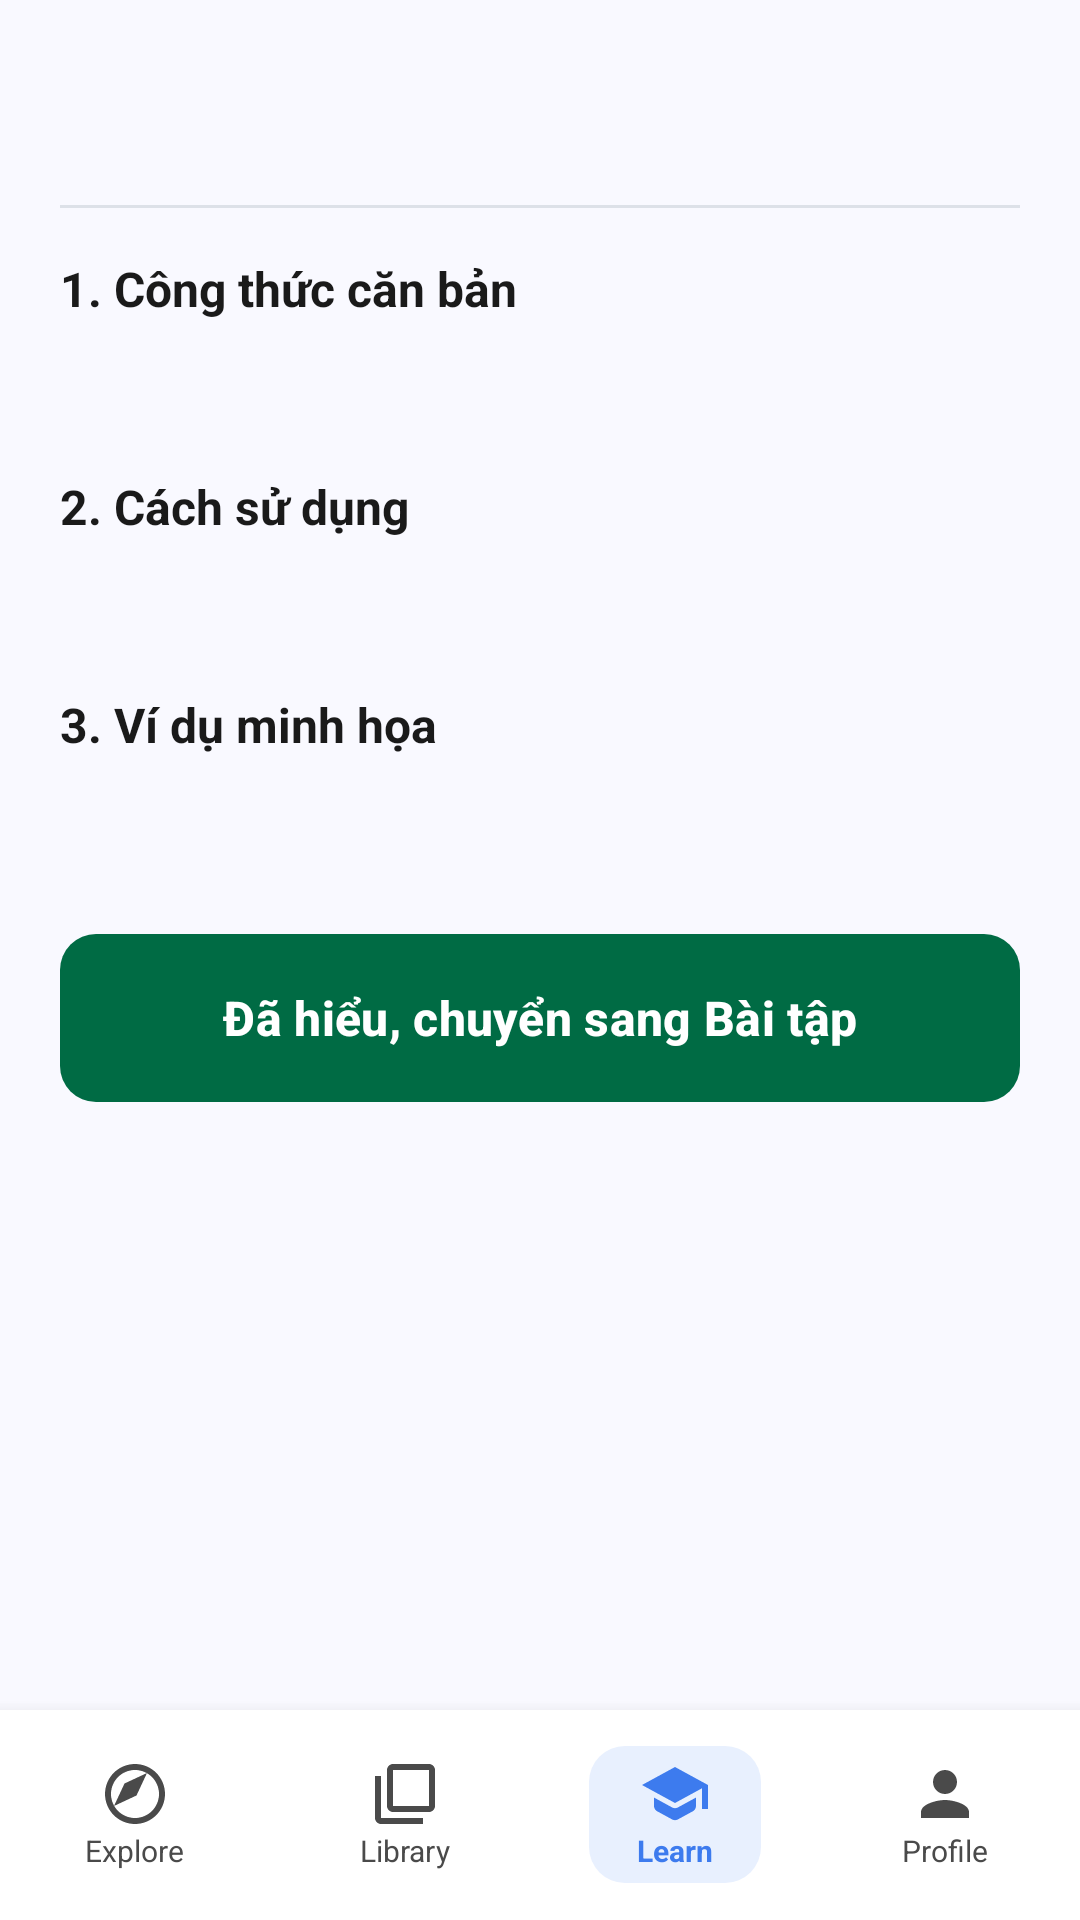

Android layout source for this screen:
<!-- AndroidManifest.xml: application theme Theme.LearnEnglish -->
<!-- res/layout/activity_grammar_theory.xml -->
<?xml version="1.0" encoding="utf-8"?>
<androidx.constraintlayout.widget.ConstraintLayout xmlns:android="http://schemas.android.com/apk/res/android"
    xmlns:app="http://schemas.android.com/apk/res-auto"
    android:layout_width="match_parent"
    android:layout_height="match_parent"
    android:background="@color/bg_color">

    <androidx.core.widget.NestedScrollView
        android:layout_width="match_parent"
        android:layout_height="0dp"
        app:layout_constraintBottom_toTopOf="@+id/bottom_nav"
        app:layout_constraintTop_toTopOf="parent">

        <LinearLayout
            android:layout_width="match_parent"
            android:layout_height="wrap_content"
            android:orientation="vertical"
            android:padding="20dp">

            <TextView
                android:id="@+id/tv_title"
                android:layout_width="match_parent"
                android:layout_height="wrap_content"
                android:textColor="@color/blue_primary"
                android:textSize="24sp"
                android:textStyle="bold" />

            <View
                android:layout_width="match_parent"
                android:layout_height="1dp"
                android:layout_marginVertical="16dp"
                android:background="@color/border_light" />

            <TextView
                android:layout_width="wrap_content"
                android:layout_height="wrap_content"
                android:text="1. Công thức căn bản"
                android:textColor="@color/text_primary"
                android:textSize="16sp"
                android:textStyle="bold" />

            <TextView
                android:id="@+id/tv_basics"
                android:layout_width="match_parent"
                android:layout_height="wrap_content"
                android:layout_marginTop="8dp"
                android:layout_marginBottom="24dp"
                android:textColor="@color/text_secondary"
                android:textSize="14sp" />

            <TextView
                android:layout_width="wrap_content"
                android:layout_height="wrap_content"
                android:text="2. Cách sử dụng"
                android:textColor="@color/text_primary"
                android:textSize="16sp"
                android:textStyle="bold" />

            <TextView
                android:id="@+id/tv_usage"
                android:layout_width="match_parent"
                android:layout_height="wrap_content"
                android:layout_marginTop="8dp"
                android:layout_marginBottom="24dp"
                android:textColor="@color/text_secondary"
                android:textSize="14sp" />

            <TextView
                android:layout_width="wrap_content"
                android:layout_height="wrap_content"
                android:text="3. Ví dụ minh họa"
                android:textColor="@color/text_primary"
                android:textSize="16sp"
                android:textStyle="bold" />

            <TextView
                android:id="@+id/tv_examples"
                android:layout_width="match_parent"
                android:layout_height="wrap_content"
                android:layout_marginTop="8dp"
                android:layout_marginBottom="32dp"
                android:textColor="@color/text_secondary"
                android:textSize="14sp" />

            <com.google.android.material.button.MaterialButton
                android:id="@+id/btn_continue"
                android:layout_width="match_parent"
                android:layout_height="56dp"
                android:background="@drawable/bg_button_green"
                android:textAllCaps="false"
                android:textColor="@color/white"
                android:textStyle="bold"
                app:backgroundTint="@null"
                app:cornerRadius="@dimen/button_corner_radius"
                app:layout_constraintEnd_toEndOf="parent"
                app:layout_constraintStart_toStartOf="parent"
                android:text="Đã hiểu, chuyển sang Bài tập"
                android:textSize="16sp"
/>

        </LinearLayout>
    </androidx.core.widget.NestedScrollView>

    <LinearLayout
        android:id="@+id/bottom_nav"
        android:layout_width="match_parent"
        android:layout_height="70dp"
        android:background="@color/white"
        android:elevation="8dp"
        android:gravity="center_vertical"
        android:orientation="horizontal"
        app:layout_constraintBottom_toBottomOf="parent">

        <LinearLayout
            android:id="@+id/nav_explore"
            android:layout_width="0dp"
            android:layout_height="wrap_content"
            android:layout_weight="1"
            android:clickable="true"
            android:focusable="true"
            android:gravity="center"
            android:orientation="vertical">
            <ImageView
                android:layout_width="24dp"
                android:layout_height="24dp"
                android:src="@drawable/ic_explore"
                app:tint="@color/text_secondary" />
            <TextView
                android:layout_width="wrap_content"
                android:layout_height="wrap_content"
                android:text="Explore"
                android:textColor="@color/text_secondary"
                android:textSize="10sp" />
        </LinearLayout>

        <LinearLayout
            android:id="@+id/nav_library"
            android:layout_width="0dp"
            android:layout_height="wrap_content"
            android:layout_weight="1"
            android:clickable="true"
            android:focusable="true"
            android:gravity="center"
            android:orientation="vertical">
            <ImageView
                android:layout_width="24dp"
                android:layout_height="24dp"
                android:src="@drawable/ic_library"
                app:tint="@color/text_secondary" />
            <TextView
                android:layout_width="wrap_content"
                android:layout_height="wrap_content"
                android:text="Library"
                android:textColor="@color/text_secondary"
                android:textSize="10sp" />
        </LinearLayout>

        <LinearLayout
            android:id="@+id/nav_learn"
            android:layout_width="0dp"
            android:layout_height="wrap_content"
            android:layout_weight="1"
            android:gravity="center"
            android:orientation="vertical">
            <LinearLayout
                android:layout_width="wrap_content"
                android:layout_height="wrap_content"
                android:background="@drawable/bg_active_nav"
                android:gravity="center"
                android:orientation="vertical"
                android:paddingHorizontal="16dp"
                android:paddingVertical="4dp">
                <ImageView
                    android:layout_width="24dp"
                    android:layout_height="24dp"
                    android:src="@drawable/ic_learn"
                    app:tint="@color/blue_primary" />
                <TextView
                    android:layout_width="wrap_content"
                    android:layout_height="wrap_content"
                    android:text="Learn"
                    android:textColor="@color/blue_primary"
                    android:textSize="10sp"
                    android:textStyle="bold" />
            </LinearLayout>
        </LinearLayout>

        <LinearLayout
            android:id="@+id/nav_profile"
            android:layout_width="0dp"
            android:layout_height="wrap_content"
            android:layout_weight="1"
            android:gravity="center"
            android:orientation="vertical">
            <ImageView
                android:layout_width="24dp"
                android:layout_height="24dp"
                android:src="@drawable/ic_profile"
                app:tint="@color/text_secondary" />
            <TextView
                android:layout_width="wrap_content"
                android:layout_height="wrap_content"
                android:text="Profile"
                android:textColor="@color/text_secondary"
                android:textSize="10sp" />
        </LinearLayout>
    </LinearLayout>
</androidx.constraintlayout.widget.ConstraintLayout>
<!-- resources referenced by this layout -->
<resources>
  <color name="bg_color">#F9F9FF</color>
  <color name="blue_primary">#3D7BEE</color>
  <color name="border_light">#DDE1E8</color>
  <color name="text_primary">#1A1A1A</color>
  <color name="text_secondary">#4A4A4A</color>
  <color name="white">#FFFFFFFF</color>
  <dimen name="button_corner_radius">12dp</dimen>
  <!-- drawable bg_active_nav (drawable) -->
  <?xml version="1.0" encoding="utf-8"?>
  <shape xmlns:android="http://schemas.android.com/apk/res/android">
      <solid android:color="@color/blue_light" />
      <corners android:radius="12dp" />
  </shape>
  <!-- drawable bg_button_green (drawable) -->
  <?xml version="1.0" encoding="utf-8"?>
  <shape xmlns:android="http://schemas.android.com/apk/res/android"
      android:shape="rectangle">
      <solid android:color="@color/green_primary" />
      <corners android:radius="@dimen/button_corner_radius" />
  </shape>
  <!-- drawable ic_explore (drawable) -->
  <vector xmlns:android="http://schemas.android.com/apk/res/android"
      android:width="24dp"
      android:height="24dp"
      android:viewportWidth="24"
      android:viewportHeight="24">
      <path
          android:fillColor="@color/blue_primary"
          android:pathData="M12,2C6.48,2 2,6.48 2,12s4.48,10 10,10 10,-4.48 10,-10S17.52,2 12,2zM12,20c-4.41,0 -8,-3.59 -8,-8s3.59,-8 8,-8 8,3.59 8,8 -3.59,8 -8,8zM12.5,12.5l3.5,-7.5 -7.5,3.5L5,16l7.5,-3.5z" />
  </vector>
  <!-- drawable ic_learn (drawable) -->
  <vector xmlns:android="http://schemas.android.com/apk/res/android"
      android:width="24dp"
      android:height="24dp"
      android:viewportWidth="24"
      android:viewportHeight="24">
      <path
          android:fillColor="#9AA0A6"
          android:pathData="M5,13.18v2.81c0,0.73 0.4,1.41 1.04,1.76l5,2.73c0.6,0.33 1.32,0.33 1.92,0l5,-2.73c0.64,-0.35 1.04,-1.03 1.04,-1.76v-2.81l-6.04,3.3c-0.6,0.33 -1.32,0.33 -1.92,0L5,13.18zM12,3L1,9l11,6 9,-4.91V17h2V9L12,3z" />
  </vector>
  <!-- drawable ic_library (drawable) -->
  <vector xmlns:android="http://schemas.android.com/apk/res/android"
      android:width="24dp"
      android:height="24dp"
      android:viewportWidth="24"
      android:viewportHeight="24">
      <path
          android:fillColor="#9AA0A6"
          android:pathData="M4,6H2v14c0,1.1 0.9,2 2,2h14v-2H4V6zM20,2H8C6.9,2 6,2.9 6,4v12c0,1.1 0.9,2 2,2h12c1.1,0 2,-0.9 2,-2V4C22,2.9 21.1,2 20,2zM20,16H8V4h12V16z" />
  </vector>
  <!-- drawable ic_profile (drawable) -->
  <vector xmlns:android="http://schemas.android.com/apk/res/android"
      android:width="24dp"
      android:height="24dp"
      android:viewportWidth="24"
      android:viewportHeight="24">
      <path
          android:fillColor="#9AA0A6"
          android:pathData="M12,12c2.21,0 4,-1.79 4,-4s-1.79,-4 -4,-4 -4,1.79 -4,4 1.79,4 4,4zM12,14c-2.67,0 -8,1.34 -8,4v2h16v-2c0,-2.66 -5.33,-4 -8,-4z" />
  </vector>
  <style name="Theme.LearnEnglish" parent="Base.Theme.LearnEnglish" />
  <color name="blue_light">#E8F0FE</color>
  <color name="green_primary">#006B44</color>
  <style name="Base.Theme.LearnEnglish" parent="Theme.Material3.DayNight.NoActionBar">
          
          
      </style>
</resources>
